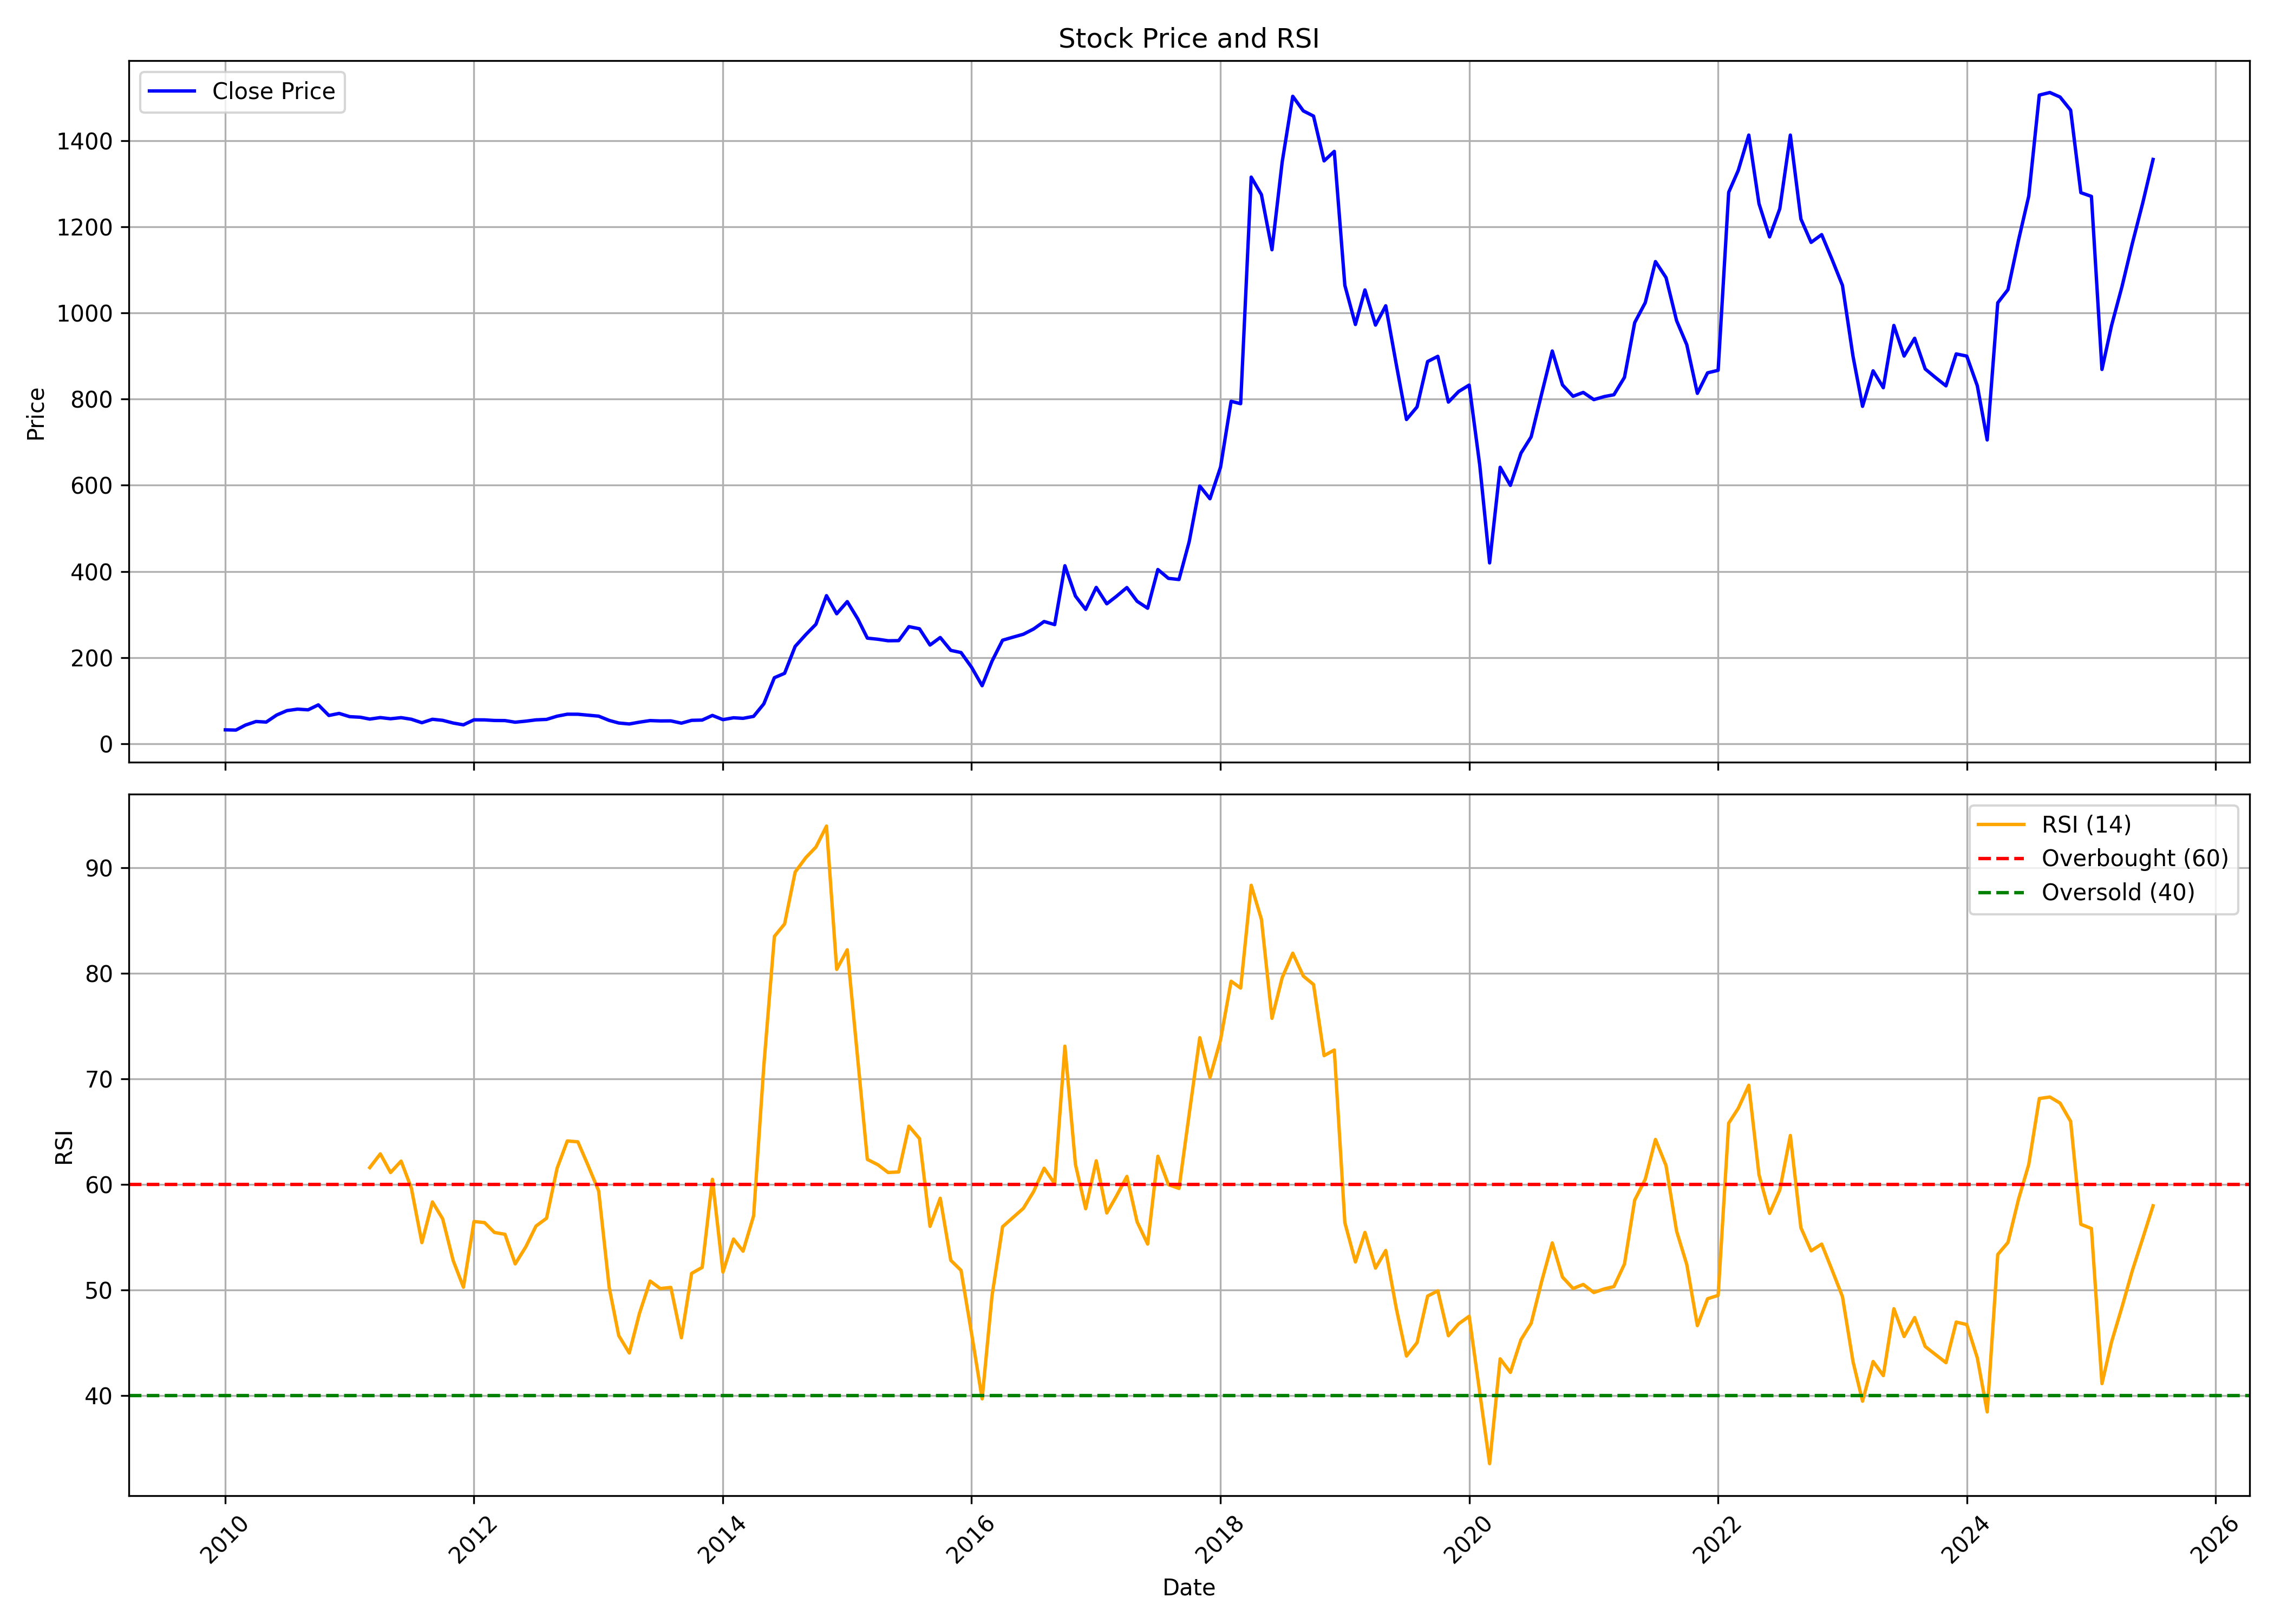

Data behind this chart, as committed beside it:
, date, symbol, open, high, low, close, volume, rsi
0, 2010-01-01, EXCELINDUS, 31.78, 39.16, 30.27, 32.46, 101457, 
1, 2010-02-01, EXCELINDUS, 35.28, 36.15, 29.29, 31.89, 30394, 
2, 2010-03-01, EXCELINDUS, 31.89, 44.43, 31.89, 43.49, 231730, 
3, 2010-04-01, EXCELINDUS, 44.36, 59.49, 43.04, 51.77, 261418, 
4, 2010-05-01, EXCELINDUS, 47.71, 54.9, 47.52, 50.46, 60592, 
5, 2010-06-01, EXCELINDUS, 51.92, 73.05, 48.99, 66.95, 349395, 
6, 2010-07-01, EXCELINDUS, 67.78, 83.06, 65.21, 77.08, 587306, 
7, 2010-08-01, EXCELINDUS, 78.88, 93.89, 76.96, 80.46, 609901, 
8, 2010-09-01, EXCELINDUS, 78.5, 93.89, 77.73, 78.88, 161733, 
9, 2010-10-01, EXCELINDUS, 81.11, 98.12, 77.73, 90.39, 629634, 
10, 2010-11-01, EXCELINDUS, 90.81, 92.12, 64.26, 65.76, 291706, 
11, 2010-12-01, EXCELINDUS, 67.34, 71.38, 58.56, 70.57, 90914, 
12, 2011-01-01, EXCELINDUS, 70.8, 73.11, 57.87, 63.03, 192743, 
13, 2011-02-01, EXCELINDUS, 65.41, 67.72, 51.95, 61.72, 74714, 
14, 2011-03-01, EXCELINDUS, 61.49, 64.49, 56.83, 57.41, 94091, 61.61
15, 2011-04-01, EXCELINDUS, 57.02, 68.49, 57.02, 60.91, 75524, 62.91
16, 2011-05-01, EXCELINDUS, 60.87, 69.26, 56.18, 58.14, 48066, 61.15
17, 2011-06-01, EXCELINDUS, 58.1, 66.03, 55.99, 60.76, 108014, 62.23
18, 2011-07-01, EXCELINDUS, 61.87, 67.72, 54.79, 57.02, 100019, 59.68
19, 2011-08-01, EXCELINDUS, 58.7, 65.84, 43.75, 48.98, 51039, 54.5
20, 2011-09-01, EXCELINDUS, 48.98, 57.86, 47.59, 56.95, 30807, 58.36
21, 2011-10-01, EXCELINDUS, 55.44, 57.11, 49.58, 54.49, 31063, 56.76
22, 2011-11-01, EXCELINDUS, 55.44, 55.52, 44.5, 48.23, 19097, 52.8
23, 2011-12-01, EXCELINDUS, 48.39, 52.11, 41.33, 44.06, 28654, 50.28
24, 2012-01-01, EXCELINDUS, 43.63, 61.83, 42.08, 55.68, 66519, 56.51
25, 2012-02-01, EXCELINDUS, 61.08, 61.08, 53.1, 55.52, 62112, 56.4
26, 2012-03-01, EXCELINDUS, 54.73, 60.72, 51.56, 54.18, 31278, 55.47
27, 2012-04-01, EXCELINDUS, 54.06, 59.29, 51.88, 53.94, 19045, 55.3
28, 2012-05-01, EXCELINDUS, 53.94, 57.03, 49.34, 50.17, 32534, 52.49
29, 2012-06-01, EXCELINDUS, 49.42, 55.44, 46.84, 52.59, 41102, 54.1
30, 2012-07-01, EXCELINDUS, 51.68, 61, 49.18, 55.56, 129565, 56.07
31, 2012-08-01, EXCELINDUS, 58.43, 65.37, 55, 56.67, 33065, 56.81
32, 2012-09-01, EXCELINDUS, 55, 76.81, 55, 64.15, 157427, 61.55
33, 2012-10-01, EXCELINDUS, 60.8, 76.57, 60.8, 68.72, 391938, 64.14
34, 2012-11-01, EXCELINDUS, 66.72, 71.79, 64.76, 68.64, 61368, 64.05
35, 2012-12-01, EXCELINDUS, 67.82, 70.6, 65.41, 66.52, 59761, 61.81
36, 2013-01-01, EXCELINDUS, 66.35, 69.46, 62.92, 64.23, 52078, 59.41
37, 2013-02-01, EXCELINDUS, 63.74, 65.25, 54.06, 54.3, 26390, 50.26
38, 2013-03-01, EXCELINDUS, 57.16, 57.16, 47.4, 48.34, 24547, 45.7
39, 2013-04-01, EXCELINDUS, 48.46, 51.73, 45.8, 46.05, 15705, 44.05
40, 2013-05-01, EXCELINDUS, 46.05, 53.12, 42.49, 50.3, 4811, 47.82
41, 2013-06-01, EXCELINDUS, 50.3, 55.57, 49.19, 53.93, 19246, 50.87
42, 2013-07-01, EXCELINDUS, 53.93, 57.2, 52.3, 53.12, 7340, 50.16
43, 2013-08-01, EXCELINDUS, 55.63, 57.94, 53.06, 53.23, 21965, 50.26
44, 2013-09-01, EXCELINDUS, 53.23, 55.63, 47.92, 47.92, 3980, 45.5
45, 2013-10-01, EXCELINDUS, 47.92, 57.29, 46.38, 54.47, 5466, 51.59
46, 2013-11-01, EXCELINDUS, 52.2, 55.11, 49.21, 55.11, 7851, 52.16
47, 2013-12-01, EXCELINDUS, 55.11, 67.18, 52.37, 65.89, 15541, 60.5
48, 2014-01-01, EXCELINDUS, 63.37, 65.89, 54.38, 56.14, 23772, 51.71
49, 2014-02-01, EXCELINDUS, 56.14, 68.42, 53.87, 60.46, 41606, 54.84
50, 2014-03-01, EXCELINDUS, 59.09, 63.11, 55.33, 59.13, 33792, 53.69
51, 2014-04-01, EXCELINDUS, 58.62, 71.8, 57.42, 63.71, 73548, 57.04
52, 2014-05-01, EXCELINDUS, 63.71, 99.23, 60.33, 92.77, 322399, 71.25
53, 2014-06-01, EXCELINDUS, 94.13, 153.4, 88.27, 153.4, 658064, 83.51
54, 2014-07-01, EXCELINDUS, 161.1, 194.5, 145.9, 163.6, 763886, 84.69
55, 2014-08-01, EXCELINDUS, 159.2, 235.9, 153.2, 226.1, 760598, 89.61
56, 2014-09-01, EXCELINDUS, 230.2, 299.3, 222.7, 253.2, 846115, 90.96
57, 2014-10-01, EXCELINDUS, 254.7, 284.1, 222.6, 277.5, 378239, 91.97
58, 2014-11-01, EXCELINDUS, 311.9, 366.3, 302.3, 343.8, 1326148, 93.96
59, 2014-12-01, EXCELINDUS, 345.8, 351.4, 253.3, 301.8, 476886, 80.39
... 127 more rows
